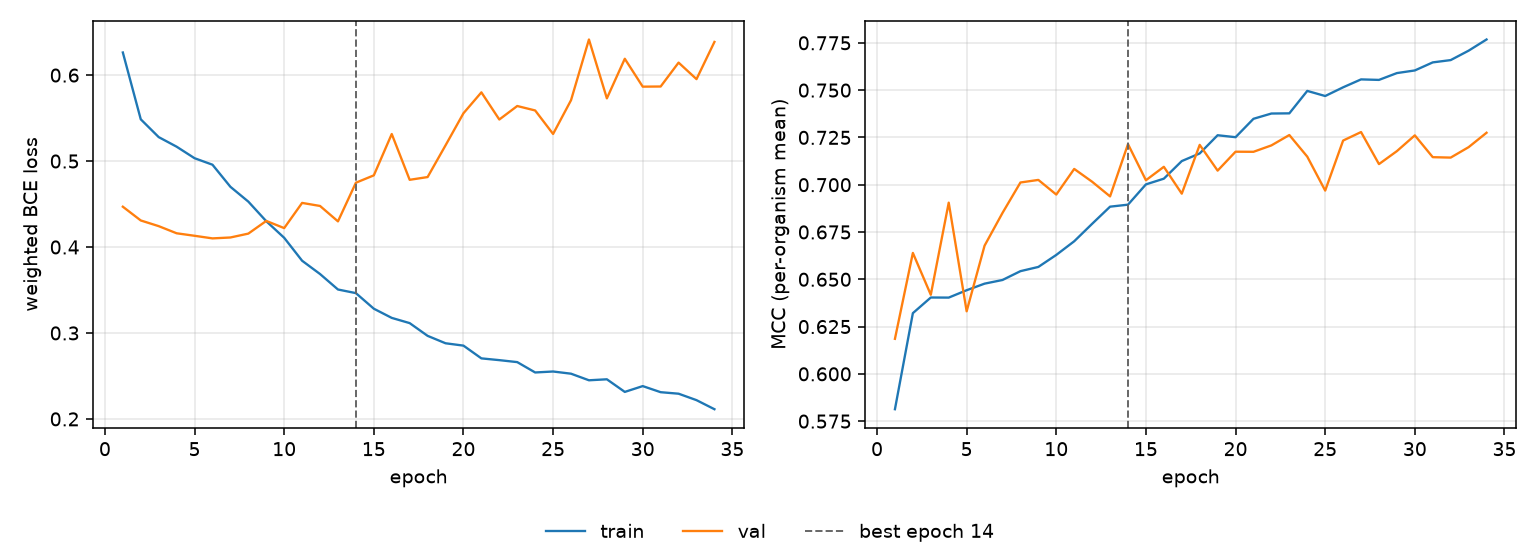

Values plotted in this chart, from the file beside it:
epoch, tr_loss, vl_loss, tr_mcc, vl_mcc, is_best
1, 0.6263, 0.4469, 0.5813, 0.6185, False
2, 0.5486, 0.4309, 0.6321, 0.6639, False
3, 0.5279, 0.4243, 0.6404, 0.6418, False
4, 0.5167, 0.416, 0.6403, 0.6905, False
5, 0.5033, 0.4131, 0.6442, 0.6331, False
6, 0.4958, 0.41, 0.6477, 0.6678, False
7, 0.4701, 0.4111, 0.6496, 0.6851, False
8, 0.4528, 0.4156, 0.6543, 0.7012, False
9, 0.43, 0.4304, 0.6565, 0.7025, False
10, 0.4107, 0.422, 0.6629, 0.6948, False
11, 0.384, 0.4513, 0.6701, 0.7083, False
12, 0.3686, 0.4478, 0.6793, 0.7016, False
13, 0.3506, 0.4298, 0.6884, 0.6938, False
14, 0.3464, 0.4748, 0.6894, 0.7215, True
15, 0.3282, 0.4834, 0.7002, 0.7024, False
16, 0.3175, 0.5315, 0.7032, 0.7095, False
17, 0.3115, 0.4782, 0.7125, 0.6953, False
18, 0.2967, 0.4814, 0.7165, 0.7211, False
19, 0.288, 0.5183, 0.7261, 0.7074, False
20, 0.2853, 0.5556, 0.7251, 0.7174, False
21, 0.2704, 0.5799, 0.7348, 0.7174, False
22, 0.2684, 0.5483, 0.7376, 0.7208, False
23, 0.2661, 0.5641, 0.7377, 0.7263, False
24, 0.254, 0.5589, 0.7496, 0.7148, False
25, 0.2552, 0.5315, 0.7469, 0.6969, False
26, 0.2526, 0.5708, 0.7515, 0.7233, False
27, 0.245, 0.6415, 0.7557, 0.7278, False
28, 0.2461, 0.5729, 0.7554, 0.7109, False
29, 0.2314, 0.619, 0.759, 0.7178, False
30, 0.2382, 0.5866, 0.7604, 0.7261, False
31, 0.2311, 0.5867, 0.7647, 0.7146, False
32, 0.2293, 0.6146, 0.7659, 0.7143, False
33, 0.2218, 0.5953, 0.7709, 0.7198, False
34, 0.2113, 0.6386, 0.7768, 0.7275, False
